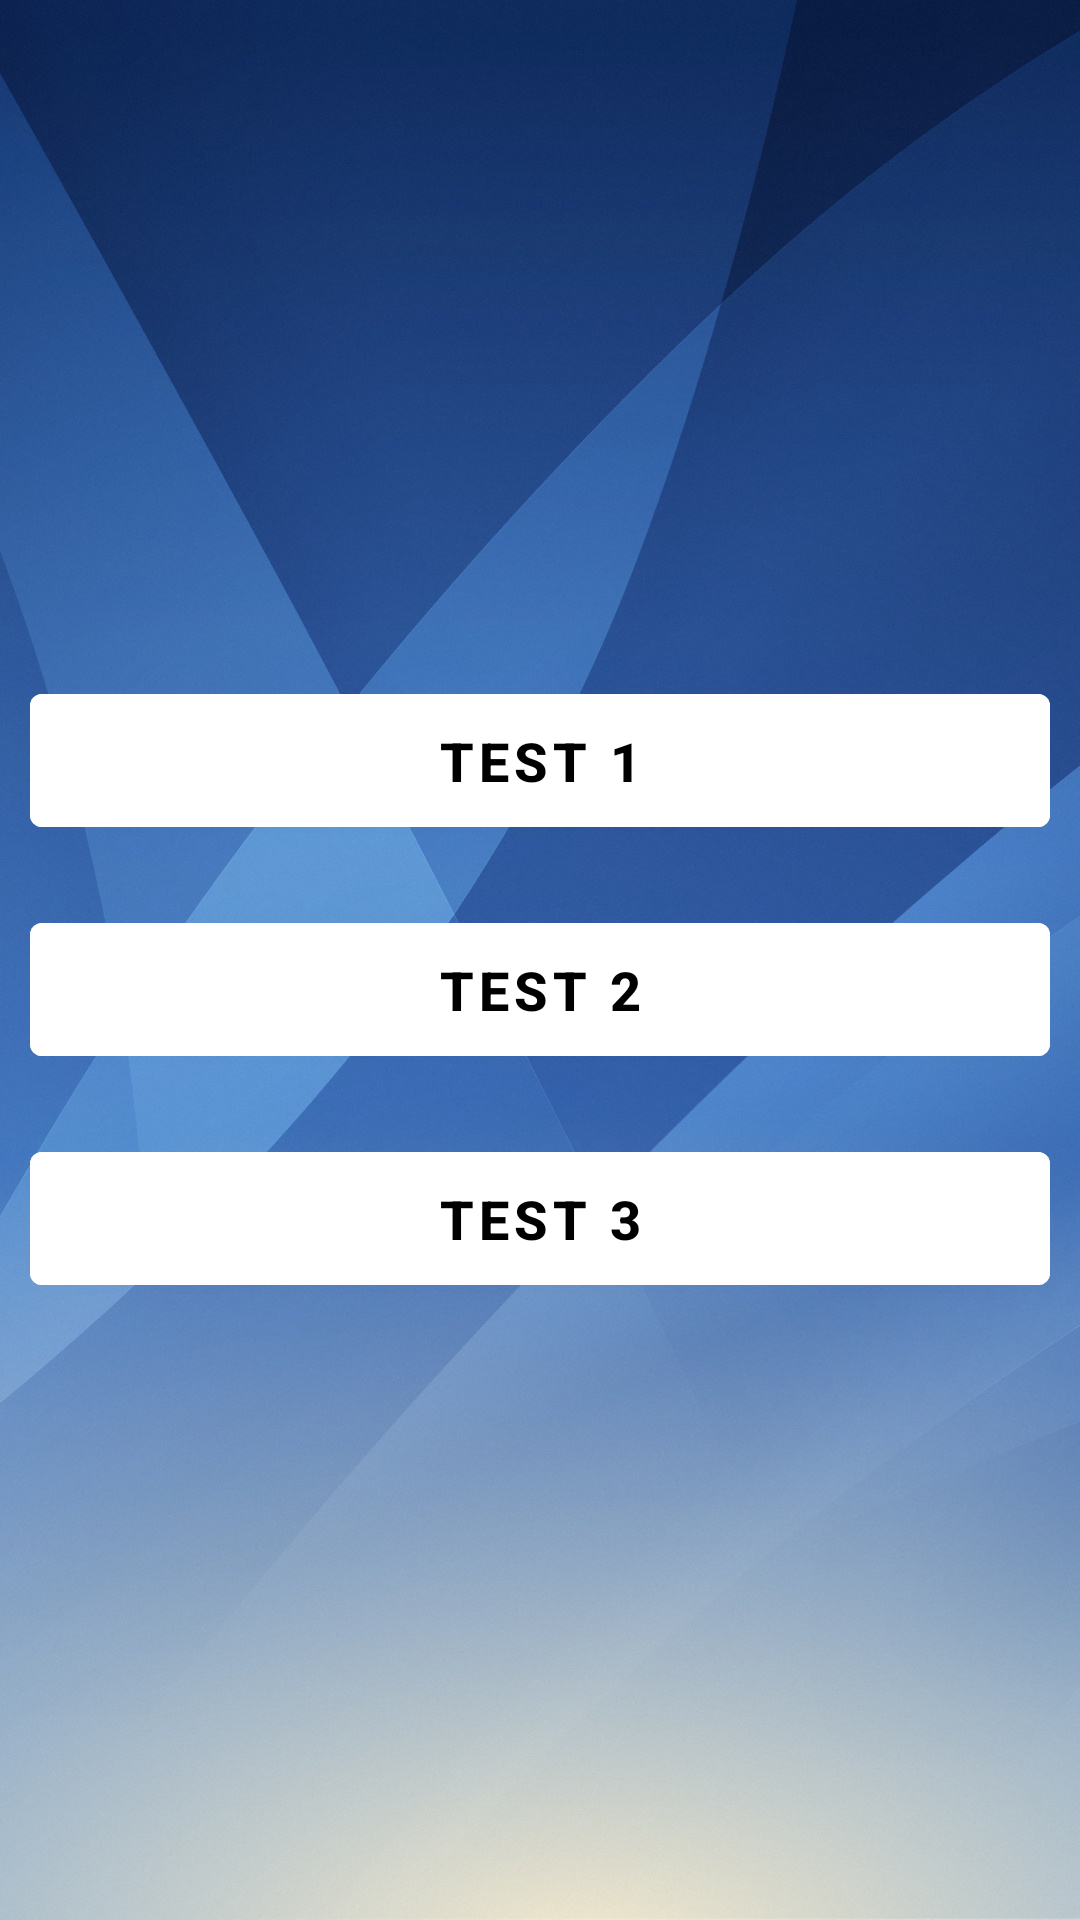

The Android layout XML behind this screen, and the referenced resources:
<!-- AndroidManifest.xml: application theme Theme.QuizApp -->
<!-- res/layout/boshsohifa.xml -->
<?xml version="1.0" encoding="utf-8"?>
<LinearLayout xmlns:android="http://schemas.android.com/apk/res/android"
    android:layout_width="match_parent"
    android:layout_height="match_parent"
    android:background="@drawable/kotlin"
    android:orientation="vertical"
    android:padding="10dp"
    android:gravity="center">

    <Button
        android:id="@+id/test_1"
        android:layout_marginTop="20dp"
        android:layout_width="match_parent"
        android:layout_height="wrap_content"
        android:backgroundTint="@color/white"
        android:padding="10dp"
        android:text="Test 1"
        android:textSize="18sp"
        android:textColor="@color/black"
        android:textStyle="bold"/>
    <Button
        android:id="@+id/test_2"
        android:layout_marginTop="20dp"
        android:layout_width="match_parent"
        android:layout_height="wrap_content"
        android:backgroundTint="@color/white"
        android:padding="10dp"
        android:text="Test 2"
        android:textSize="18sp"
        android:textColor="@color/black"
        android:textStyle="bold"/>
    <Button
        android:id="@+id/test_3"
        android:layout_marginTop="20dp"
        android:layout_width="match_parent"
        android:layout_height="wrap_content"
        android:backgroundTint="@color/white"
        android:padding="10dp"
        android:text="Test 3"
        android:textSize="18sp"
        android:textColor="@color/black"
        android:textStyle="bold"/>

</LinearLayout>
<!-- resources referenced by this layout -->
<resources>
  <!-- drawable kotlin: jpg bitmap (drawable, 297185 bytes) -->
  <style name="Theme.QuizApp" parent="Theme.MaterialComponents.DayNight.DarkActionBar">
          
          <item name="colorPrimary">@color/purple_500</item>
          <item name="colorPrimaryVariant">@color/purple_700</item>
          <item name="colorOnPrimary">@color/white</item>
          
          <item name="colorSecondary">@color/teal_200</item>
          <item name="colorSecondaryVariant">@color/teal_700</item>
          <item name="colorOnSecondary">@color/black</item>
          
          <item name="android:statusBarColor">?attr/colorPrimaryVariant</item>
          
      </style>
  <!-- not gathered from this repository: default colours our renderer supplied (Android Studio template values) -->
  <color name="purple_500">#FF6200EE</color>
  <color name="purple_700">#FF3700B3</color>
  <color name="teal_200">#FF03DAC5</color>
  <color name="teal_700">#FF018786</color>
  <color name="black">#FF000000</color>
  <color name="white">#FFFFFFFF</color>
</resources>
